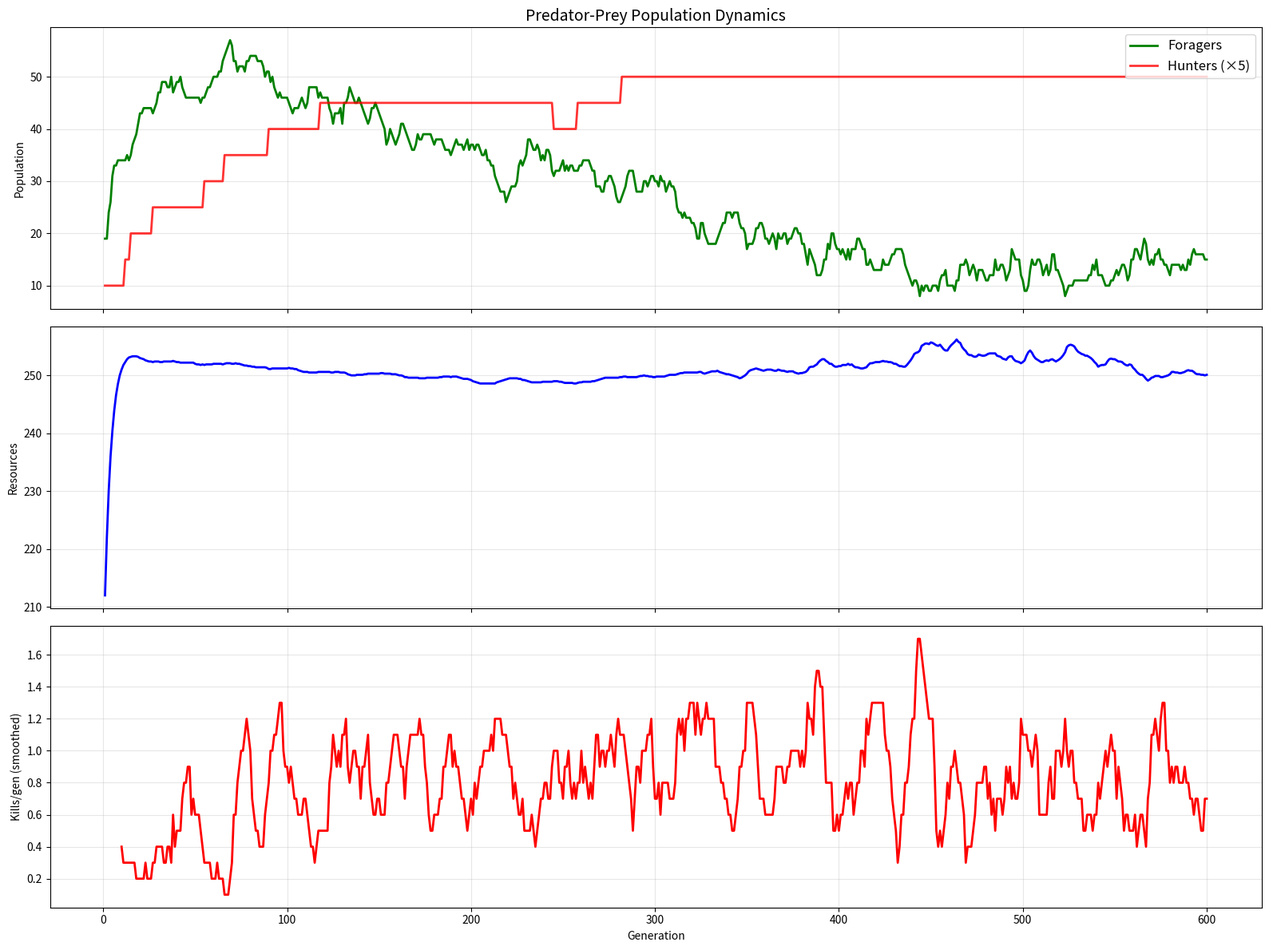
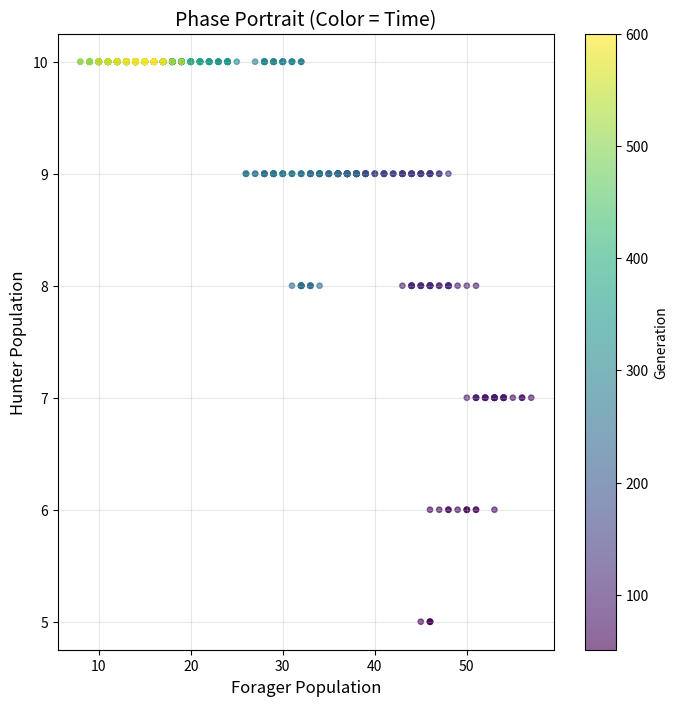
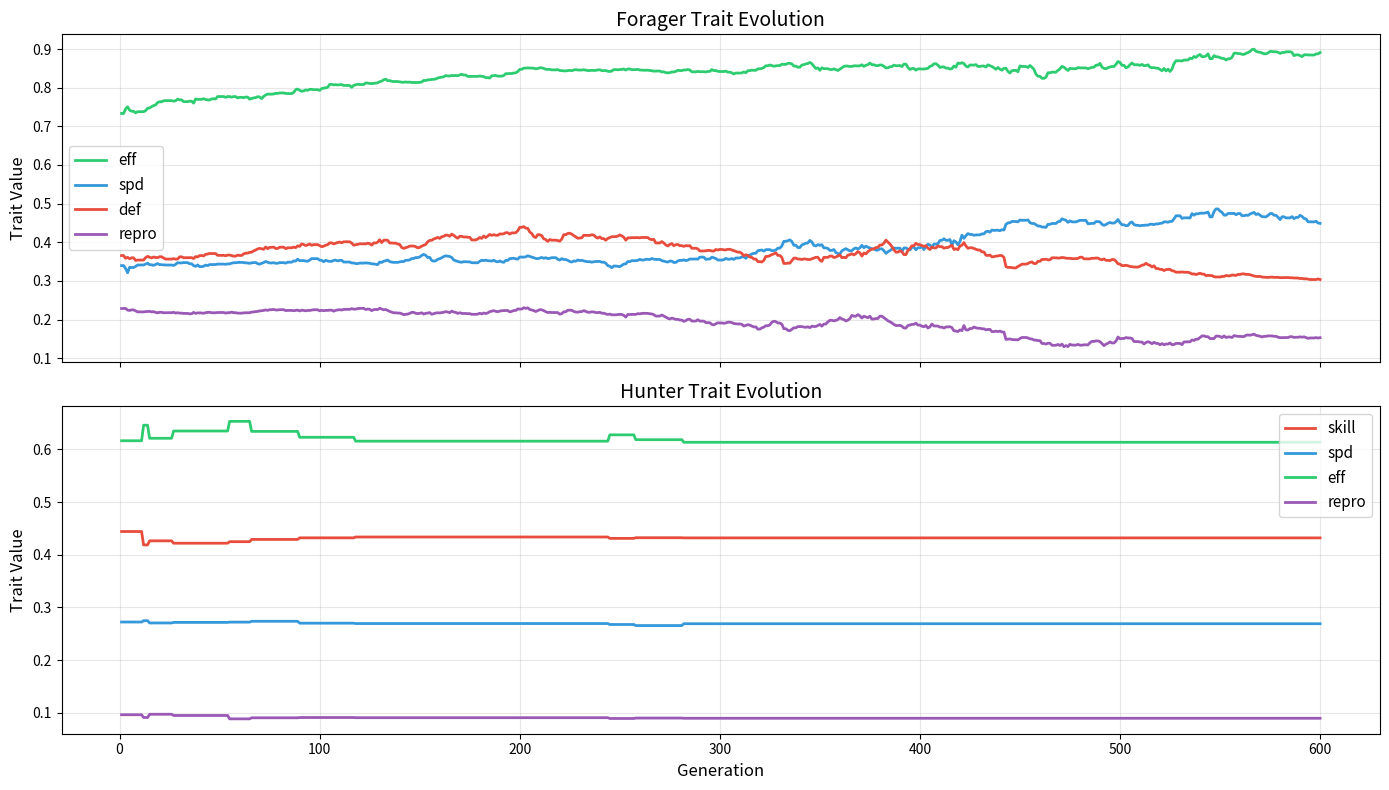
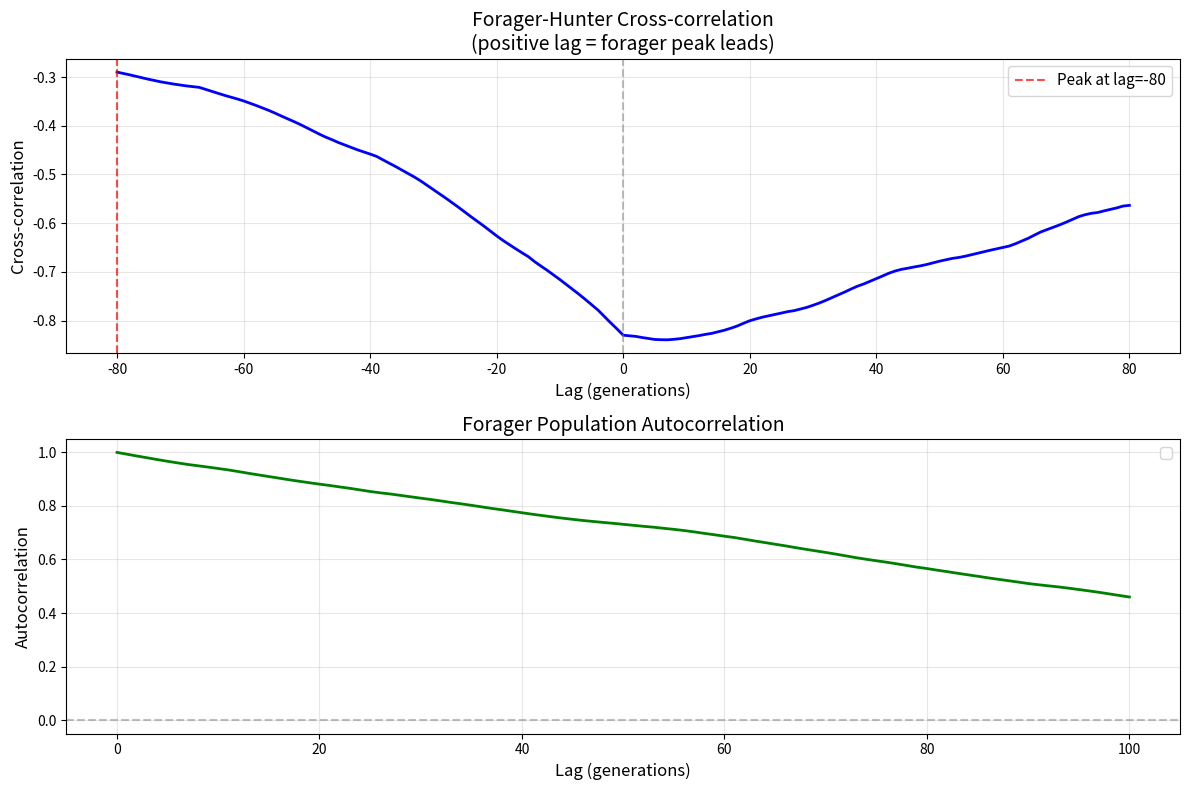

Python code for these plots, in order:
"""
Ecosystem V11 - Strong Predator-Prey Oscillations
Key: Hunters must crash FAST when prey is scarce
"""
import numpy as np
import json
import random
import matplotlib
matplotlib.use('Agg')
import matplotlib.pyplot as plt

random.seed(42)
np.random.seed(42)

NGEN = 600

def new_forager():
    return [60.0, 0, random.uniform(0.5, 0.9), random.uniform(0.2, 0.5), 
            random.uniform(0.2, 0.6), random.uniform(0.15, 0.35)]

def new_hunter():
    return [70.0, 0, random.uniform(0.3, 0.6), random.uniform(0.2, 0.5),
            random.uniform(0.3, 0.7), random.uniform(0.04, 0.12)]

def mutate_trait(v, sigma=0.015):
    return max(0.01, min(0.99, v + random.gauss(0, sigma)))

# Initialize
foragers = [new_forager() for _ in range(20)]
hunters = [new_hunter() for _ in range(2)]
resources = 200.0

history = []

for gen in range(NGEN):
    # Resource growth
    K = 300.0
    r = 0.35
    growth = r * resources * (1.0 - resources/K)
    resources += max(growth, 1.0)
    resources = min(K, max(1.0, resources))
    
    nf_start = len(foragers)
    nh_start = len(hunters)
    
    # === FORAGER PHASE ===
    new_foragers = []
    
    for f in foragers:
        f[1] += 1
        f[0] -= 0.25 + f[3] * 0.08
        
        if f[0] <= 0:
            continue
        
        per_capita = resources / max(1.0, nf_start + nh_start * 0.2)
        gain = f[2] * per_capita * 0.18
        gain = min(gain, 10)
        f[0] += gain
        resources -= gain * 0.4
        resources = max(0.1, resources)
        
        # Foragers reproduce quickly when population is low
        if f[0] > 45 and f[1] > 2 and nf_start + len(new_foragers) < 100:
            # Density-dependent reproduction: faster when fewer foragers
            density_factor = max(0.5, 1.5 - nf_start / 60.0)
            prob = f[5] * min(1.5, f[0]/55) * density_factor
            if random.random() < prob:
                child = [f[0]*0.45, 0] + [mutate_trait(f[j]) for j in range(2, 6)]
                new_foragers.append(child)
                f[0] *= 0.55
        
        if f[0] > 0:
            new_foragers.append(f)
    
    foragers = new_foragers
    
    # === HUNTER PHASE ===
    new_hunters = []
    killed_this_gen = 0
    
    for h in hunters:
        h[1] += 1
        h[0] -= 0.9 + h[3] * 0.2  # VERY high metabolism - crash fast without food
        
        if h[0] <= 0:
            continue
        
        # Hunt
        if foragers:
            density = min(1.0, len(foragers) / 15.0)
            avg_def = np.mean([f[4] for f in foragers])
            prob = h[2] * 0.25 * density * (1.0 - avg_def * 0.2)
            
            if random.random() < prob:
                prey_idx = random.randint(0, len(foragers)-1)
                h[0] += 15 + h[4] * 8
                foragers.pop(prey_idx)
                killed_this_gen += 1
            else:
                # Failed hunt costs extra energy
                h[0] -= 0.2
        
        # Reproduce only when plentiful
        if h[0] > 85 and h[1] > 10 and len(hunters) + len(new_hunters) < 10:
            prey_factor = min(1.0, len(foragers) / 12.0)
            prob = h[5] * prey_factor * min(1.0, h[0]/100)
            if random.random() < prob:
                child = [h[0]*0.35, 0] + [mutate_trait(h[j]) for j in range(2, 6)]
                new_hunters.append(child)
                h[0] *= 0.65
        
        if h[0] > 0:
            new_hunters.append(h)
    
    hunters = new_hunters
    
    # Record
    nf, nh = len(foragers), len(hunters)
    avg_fe = round(float(np.mean([f[0] for f in foragers])), 2) if foragers else 0
    avg_he = round(float(np.mean([h[0] for h in hunters])), 2) if hunters else 0
    
    ft = {}
    for idx, name in enumerate(['eff', 'spd', 'def', 'repro']):
        vals = [f[idx+2] for f in foragers]
        ft[name] = round(float(np.mean(vals)), 4) if vals else 0
    
    ht = {}
    for idx, name in enumerate(['skill', 'spd', 'eff', 'repro']):
        vals = [h[idx+2] for h in hunters]
        ht[name] = round(float(np.mean(vals)), 4) if vals else 0
    
    history.append({
        'gen': gen+1, 'nf': nf, 'nh': nh,
        'fe': avg_fe, 'he': avg_he,
        'res': round(resources, 1),
        'ft': ft, 'ht': ht,
        'killed': killed_this_gen,
    })
    
    if (gen+1) % 100 == 0:
        print(f"Gen {gen+1:3d}: F={nf:3d} H={nh:2d} Res={resources:.0f} K={killed_this_gen}")

with open('history_v11_predator_prey.json', 'w') as f:
    json.dump(history, f)

# === ANALYSIS & PLOTTING ===
gens = np.array([h['gen'] for h in history])
nfs = np.array([h['nf'] for h in history])
nhs = np.array([h['nh'] for h in history])
res = np.array([h['res'] for h in history])
killed = np.array([h['killed'] for h in history])

print(f"\n=== ANALYSIS ===")
print(f"Forager range: {min(nfs)}-{max(nfs)}, mean={np.mean(nfs):.1f}")
print(f"Hunter range: {min(nhs)}-{max(nhs)}, mean={np.mean(nhs):.1f}")
print(f"Total kills: {sum(killed)}")

# === MAIN DYNAMICS PLOT ===
fig, axes = plt.subplots(3, 1, figsize=(16, 12), sharex=True)

ax1 = axes[0]
ax1.plot(gens, nfs, 'g-', linewidth=2, label='Foragers')
ax1.plot(gens, nhs * 5, 'r-', linewidth=2, label='Hunters (×5)', alpha=0.8)
ax1.set_ylabel('Population')
ax1.legend(loc='upper right', fontsize=12)
ax1.set_title('Predator-Prey Population Dynamics', fontsize=14)
ax1.grid(True, alpha=0.3)

ax2 = axes[1]
ax2.plot(gens, res, 'b-', linewidth=2)
ax2.set_ylabel('Resources')
ax2.grid(True, alpha=0.3)

ax3 = axes[2]
window = 10
killed_smooth = np.convolve(killed, np.ones(window)/window, mode='valid')
ax3.plot(gens[window-1:], killed_smooth, 'r-', linewidth=2)
ax3.set_ylabel('Kills/gen (smoothed)')
ax3.set_xlabel('Generation')
ax3.grid(True, alpha=0.3)

plt.tight_layout()
plt.savefig('predator_prey_dynamics.png', dpi=150, bbox_inches='tight')
print("Saved: predator_prey_dynamics.png")

# === PHASE PORTRAIT ===
fig2, ax2 = plt.subplots(figsize=(8, 8))
skip = 50
sc = ax2.scatter(nfs[skip:], nhs[skip:], c=gens[skip:], cmap='viridis', alpha=0.6, s=15)
ax2.set_xlabel('Forager Population', fontsize=12)
ax2.set_ylabel('Hunter Population', fontsize=12)
ax2.set_title('Phase Portrait (Color = Time)', fontsize=14)
plt.colorbar(sc, label='Generation')
ax2.grid(True, alpha=0.3)
plt.savefig('phase_portrait.png', dpi=150, bbox_inches='tight')
print("Saved: phase_portrait.png")

# === TRAIT EVOLUTION ===
fig3, axes3 = plt.subplots(2, 1, figsize=(14, 8), sharex=True)

ax = axes3[0]
for trait, color in [('eff', '#2ecc71'), ('spd', '#3498db'), ('def', '#e74c3c'), ('repro', '#9b59b6')]:
    vals = np.array([h['ft'][trait] for h in history])
    ax.plot(gens, vals, linewidth=2, label=trait, color=color)
ax.set_ylabel('Trait Value', fontsize=12)
ax.legend(fontsize=11)
ax.set_title('Forager Trait Evolution', fontsize=14)
ax.grid(True, alpha=0.3)

ax = axes3[1]
for trait, color in [('skill', '#e74c3c'), ('spd', '#3498db'), ('eff', '#2ecc71'), ('repro', '#9b59b6')]:
    vals = np.array([h['ht'][trait] for h in history])
    ax.plot(gens, vals, linewidth=2, label=trait, color=color)
ax.set_ylabel('Trait Value', fontsize=12)
ax.set_xlabel('Generation', fontsize=12)
ax.legend(fontsize=11)
ax.set_title('Hunter Trait Evolution', fontsize=14)
ax.grid(True, alpha=0.3)

plt.tight_layout()
plt.savefig('trait_evolution_predator_prey.png', dpi=150, bbox_inches='tight')
print("Saved: trait_evolution_predator_prey.png")

# === CROSS-CORRELATION ===
# Proper normalized cross-correlation for period detection
nfs_detrend = nfs[50:] - np.mean(nfs[50:])
nhs_detrend = nhs[50:] - np.mean(nhs[50:])

fig4, (ax4a, ax4b) = plt.subplots(2, 1, figsize=(12, 8))

# Cross-correlation
max_lag = 80
cc = np.correlate(nfs_detrend, nhs_detrend, mode='full')
mid = len(cc) // 2
lags = np.arange(-max_lag, max_lag+1)
cc_segment = cc[mid-max_lag:mid+max_lag+1]
norm = np.std(nfs_detrend) * np.std(nhs_detrend) * len(nfs_detrend)
if norm > 0:
    cc_segment /= norm

ax4a.plot(lags, cc_segment, 'b-', linewidth=2)
ax4a.axvline(x=0, color='gray', linestyle='--', alpha=0.5)
peak_lag = lags[np.argmax(cc_segment)]
ax4a.axvline(x=peak_lag, color='red', linestyle='--', alpha=0.7, label=f'Peak at lag={peak_lag}')
ax4a.set_xlabel('Lag (generations)', fontsize=12)
ax4a.set_ylabel('Cross-correlation', fontsize=12)
ax4a.set_title('Forager-Hunter Cross-correlation\n(positive lag = forager peak leads)', fontsize=14)
ax4a.legend(fontsize=11)
ax4a.grid(True, alpha=0.3)

# Autocorrelation of forager population
ac = np.correlate(nfs_detrend, nfs_detrend, mode='full')
ac = ac[len(ac)//2:]
ac /= ac[0]
max_lag_ac = 100
ax4b.plot(range(max_lag_ac+1), ac[:max_lag_ac+1], 'g-', linewidth=2)
ax4b.axhline(y=0, color='gray', linestyle='--', alpha=0.5)

# Find period (first time autocorrelation crosses zero going negative, then comes back to zero)
zero_crossings = np.where(np.diff(np.sign(ac[:max_lag_ac])))[0]
if len(zero_crossings) > 1:
    half_period = zero_crossings[0]  # first zero crossing
    period = 2 * half_period
    ax4b.axvline(x=half_period, color='red', linestyle='--', alpha=0.5, label=f'Half-period={half_period}')
    print(f"Forager autocorrelation half-period: {half_period}, full period: ~{period}")
ax4b.set_xlabel('Lag (generations)', fontsize=12)
ax4b.set_ylabel('Autocorrelation', fontsize=12)
ax4b.set_title('Forager Population Autocorrelation', fontsize=14)
ax4b.legend(fontsize=11)
ax4b.grid(True, alpha=0.3)

plt.tight_layout()
plt.savefig('correlation_analysis.png', dpi=150, bbox_inches='tight')
print("Saved: correlation_analysis.png")

print(f"\nPeak cross-correlation at lag: {peak_lag}")
print(f"Interpretation: {'Forager peak leads hunter peak' if peak_lag > 0 else 'Hunter peak leads forager peak'}")
final = history[-1]
print(f"\nFinal: F={final['nf']}, H={final['nh']}, Res={final['res']}")
